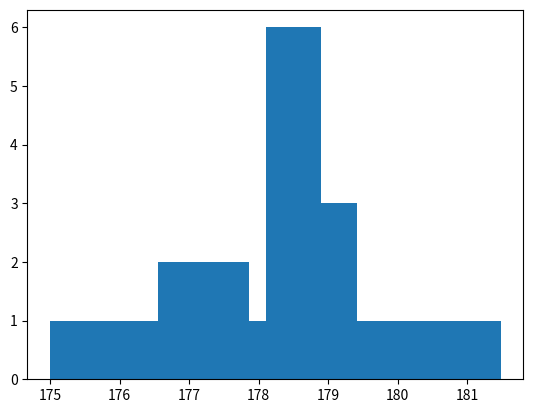

Recreate this plot in Python.

import numpy as np
import matplotlib.pyplot as plt 

data= \
[180.5,
178.8,
176.2,
177.1,
178.75,
179.25,
175.4,
178.2,
177.25,
177.5,
179.9,
180.8,
177.75,
179.5,
179.25,
178.5,
178.8,
178.5,
176.5,
178.76,
181.6]

arr = np.array(data)

mean = np.sum(arr)/arr.shape[0]

print(mean)

median = np.sort(arr)[int(arr.shape[0]/2)]


print(median)
#1.539

stddev = np.sqrt(np.sum((arr - mean)**2) /  (arr.shape[0]-1))

print(stddev)
#print(np.sum((arr-mean)**2))

histo = np.histogram(arr, bins = 12)

plt.bar(histo[1][:-1],histo[0])

plt.show()




